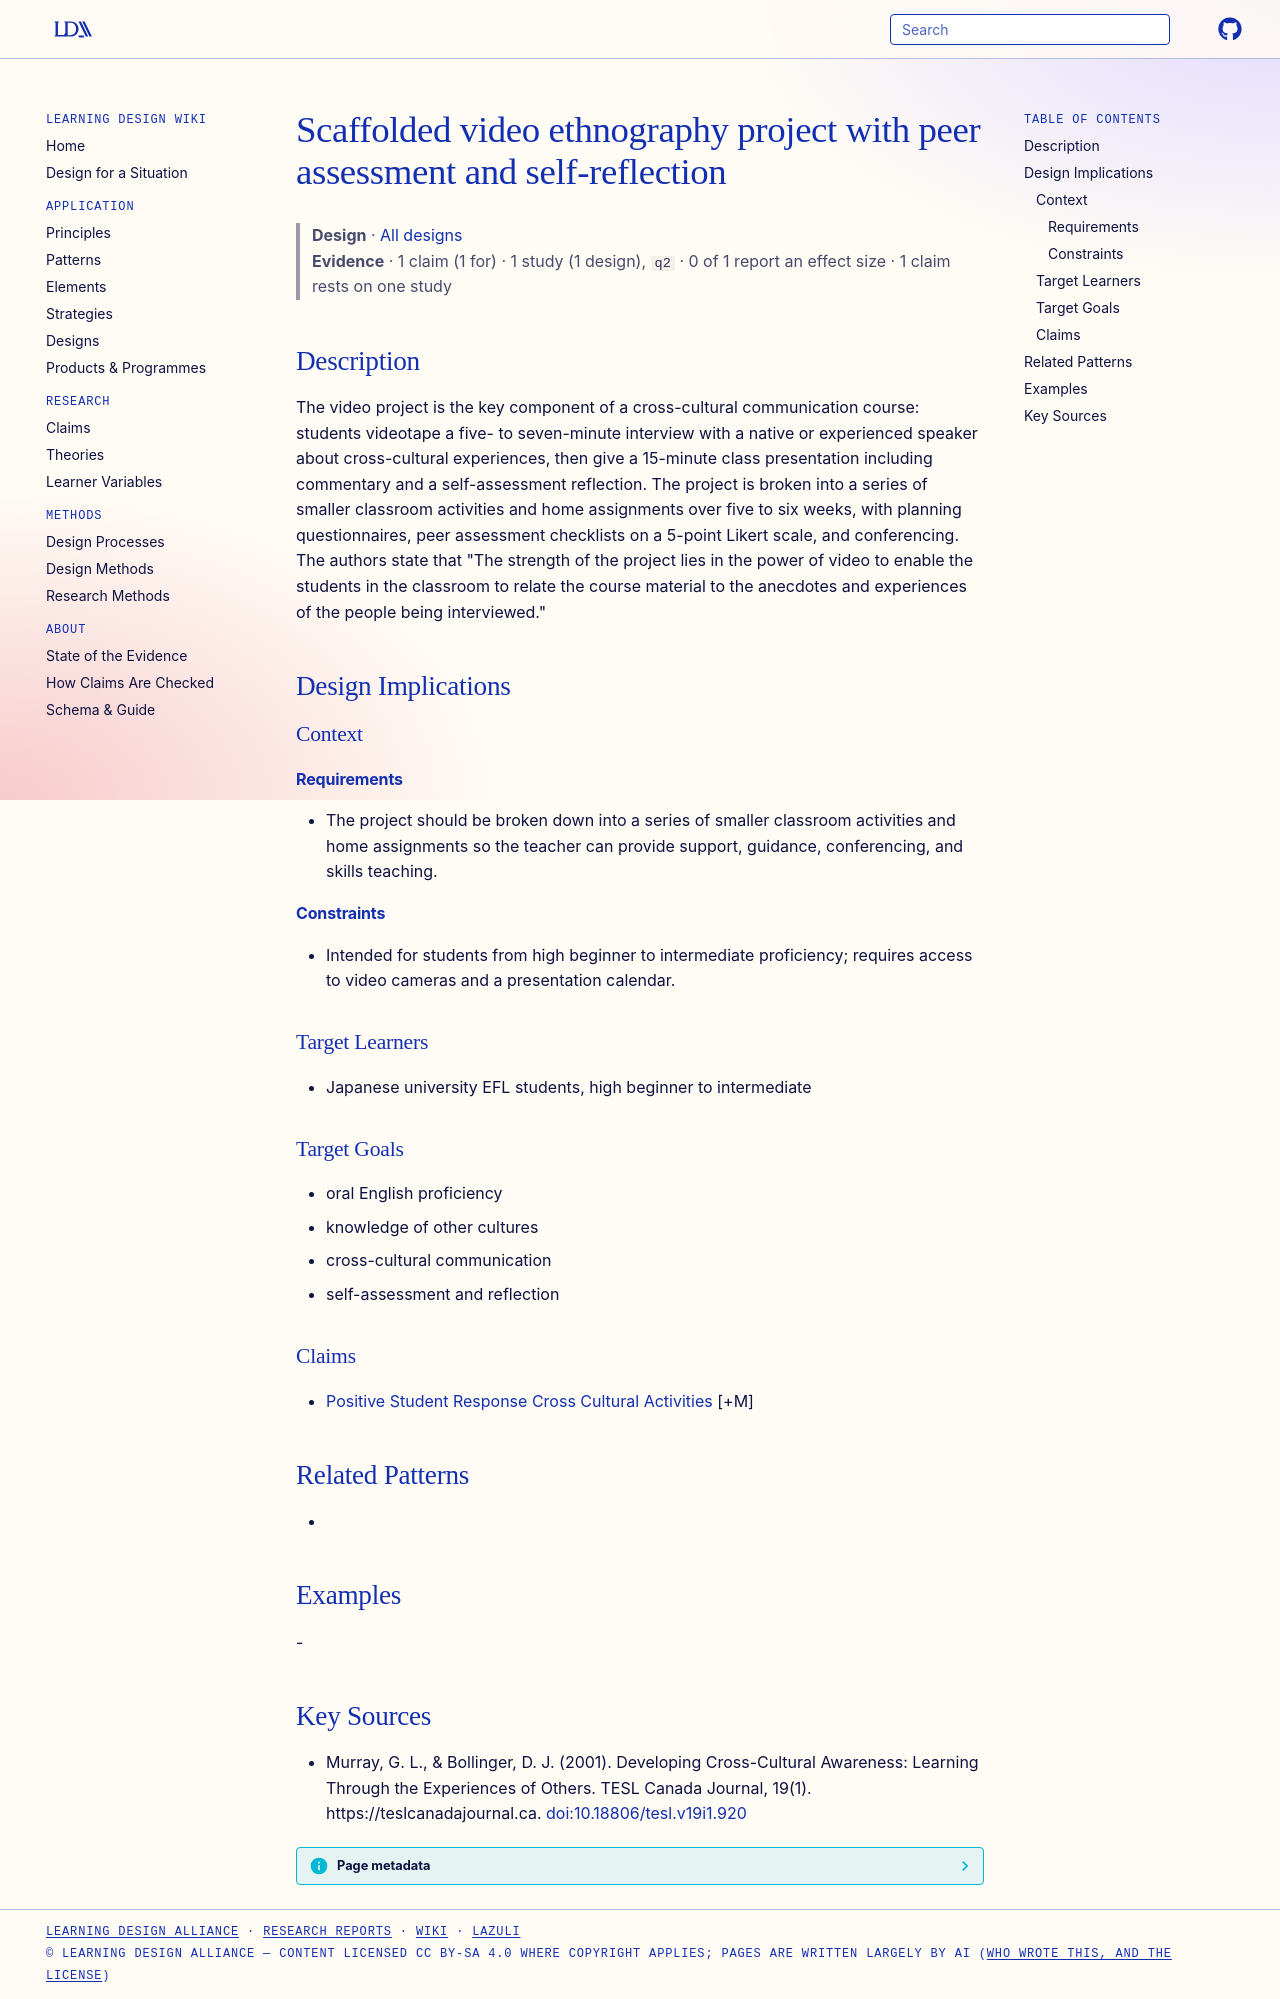

repository: Learning-Design-Alliance/learning-wiki · page: designs/scaffolded-video-ethnography-project/index.html · generator: mkdocs

---
type: design
id: scaffolded-video-ethnography-project
title: Scaffolded video ethnography project with peer assessment and self-reflection
description: "The video project is the key component of a cross-cultural communication course: students videotape a five- to seven-minute interview with a native or experienced speaker about cross-cultural experiences, then give a..."
status: review
generated:
  by: "process:wiki-ingest"
  at: 2026-09-26
sources:
  - id: murray-2001
    resource: "https://teslcanadajournal.ca"
    title: "Murray, G. L., & Bollinger, D. J. (2001). Developing Cross-Cultural Awareness: Learning Through the Experiences of Others. TESL Canada Journal, 19(1). https://teslcanadajournal.ca"
    author: "Murray, G. L., & Bollinger, D. J"
---

# Scaffolded video ethnography project with peer assessment and self-reflection

> **Design** · [All designs](index.md)
> **Evidence** · 1 claim (1 for) · 1 study (1 design), `q2` · 0 of 1 report an effect size · 1 claim rests on one study

## Description
The video project is the key component of a cross-cultural communication course: students videotape a five- to seven-minute interview with a native or experienced speaker about cross-cultural experiences, then give a 15-minute class presentation including commentary and a self-assessment reflection. The project is broken into a series of smaller classroom activities and home assignments over five to six weeks, with planning questionnaires, peer assessment checklists on a 5-point Likert scale, and conferencing. The authors state that "The strength of the project lies in the power of video to enable the students in the classroom to relate the course material to the anecdotes and experiences of the people being interviewed."

## Design Implications

### Context
#### Requirements
- The project should be broken down into a series of smaller classroom activities and home assignments so the teacher can provide support, guidance, conferencing, and skills teaching.
#### Constraints
- Intended for students from high beginner to intermediate proficiency; requires access to video cameras and a presentation calendar.

### Target Learners
- Japanese university EFL students, high beginner to intermediate

### Target Goals
- oral English proficiency
- knowledge of other cultures
- cross-cultural communication
- self-assessment and reflection

### Claims
- [Positive Student Response Cross Cultural Activities](../claims/positive-student-response-cross-cultural-activities.md) [+M]

## Related Patterns
- 

## Examples
-

## Key Sources
- Murray, G. L., & Bollinger, D. J. (2001). Developing Cross-Cultural Awareness: Learning Through the Experiences of Others. TESL Canada Journal, 19(1). https://teslcanadajournal.ca. [doi:10.18806/tesl.v19i1.920](https://doi.org/10.18806/tesl.v19i1.920)
